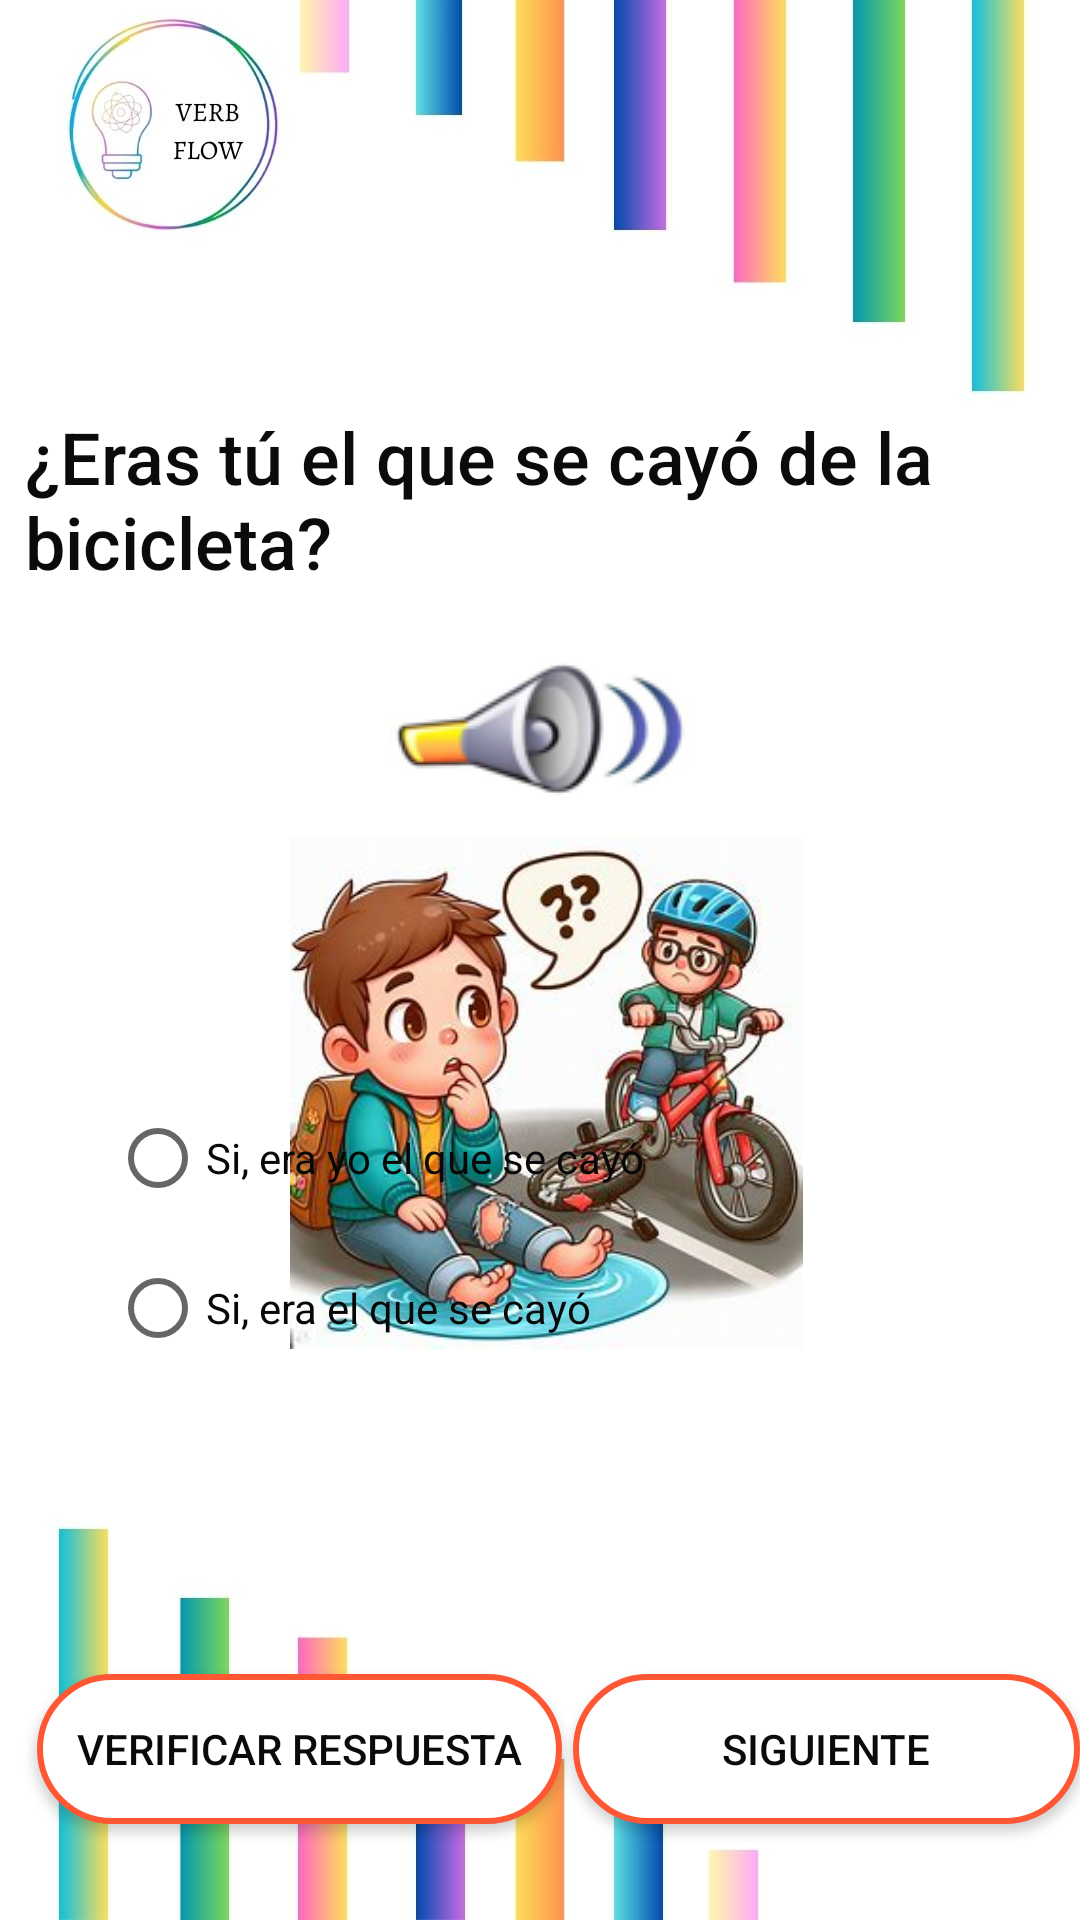

Produce the Android XML layout that renders to this screen, including the resource entries it uses.
<!-- AndroidManifest.xml: application theme Theme.EXPRESSEASE -->
<!-- res/layout/activity_pregunta1.xml -->
<?xml version="1.0" encoding="utf-8"?>
<androidx.constraintlayout.widget.ConstraintLayout xmlns:android="http://schemas.android.com/apk/res/android"
    xmlns:app="http://schemas.android.com/apk/res-auto"
    xmlns:tools="http://schemas.android.com/tools"
    android:layout_width="match_parent"
    android:layout_height="match_parent"
    android:background="@drawable/fondosinlogo"
    tools:context=".Nivel2.Pregunta1"
    tools:ignore="ExtraText">

    

    <TextView
        android:id="@+id/pregunta1Nivel2"
        android:layout_width="304dp"
        android:layout_height="wrap_content"
        android:layout_marginTop="136dp"
        android:text="¿Eras tú el que se cayó de la bicicleta?"
        android:textAppearance="@style/TextAppearance.AppCompat.Body2"
        android:textColor="#0B0B0B"
        android:textSize="24dp"
        app:layout_constraintEnd_toEndOf="parent"
        app:layout_constraintHorizontal_bias="0.149"
        app:layout_constraintStart_toStartOf="parent"
        app:layout_constraintTop_toTopOf="parent"
        tools:ignore="MissingConstraints" />

    <ImageView
        android:id="@+id/imageView"
        android:layout_width="171dp"
        android:layout_height="176dp"
        android:layout_marginTop="276dp"
        app:layout_constraintEnd_toEndOf="parent"
        app:layout_constraintHorizontal_bias="0.512"
        app:layout_constraintStart_toStartOf="parent"
        app:layout_constraintTop_toTopOf="parent"
        app:srcCompat="@drawable/bicicleta" />

    <LinearLayout
        android:id="@+id/linearLayout"
        android:layout_width="287dp"
        android:layout_height="163dp"
        android:layout_marginBottom="116dp"
        app:layout_constraintBottom_toBottomOf="parent"
        app:layout_constraintEnd_toEndOf="parent"
        app:layout_constraintStart_toStartOf="parent"
        tools:ignore="MissingConstraints">

        <RadioGroup
            android:id="@+id/Pregunta2Nivel2opciones1"
            android:layout_width="255dp"
            android:layout_height="wrap_content">

            
            <RadioButton
                android:id="@+id/Nivel2P2opcion1_1"
                android:layout_width="239dp"
                android:layout_height="50dp"
                android:text="Si, era yo el que se cayó"
                android:textColor="#090808" />

            
            <RadioButton
                android:id="@+id/Nivel2P2opcion1_2"
                android:layout_width="match_parent"
                android:layout_height="50dp"
                android:text="Si, era el que se cayó"
                android:textColor="#090808" />

        </RadioGroup>
    </LinearLayout>

    <Button
        android:id="@+id/Nivel2verificar1"
        android:layout_width="175dp"
        android:layout_height="50dp"
        android:layout_marginBottom="32dp"
        android:background="@drawable/green_buton"
        android:text="Verificar respuesta"
        android:textColor="#0B0B0B"
        app:layout_constraintBottom_toBottomOf="parent"
        app:layout_constraintEnd_toEndOf="parent"
        app:layout_constraintHorizontal_bias="0.066"
        app:layout_constraintStart_toStartOf="parent"
        tools:layout_editor_absoluteX="16dp" />


    <ImageButton
        android:id="@+id/btnaudio1"
        android:layout_width="100dp"
        android:layout_height="50dp"
        android:layout_marginTop="27dp"
        android:layout_marginBottom="14dp"
        android:src="@drawable/altavoz"
        app:layout_constraintBottom_toTopOf="@+id/imageView"
        app:layout_constraintEnd_toEndOf="parent"
        app:layout_constraintStart_toStartOf="parent"
        app:layout_constraintTop_toBottomOf="@+id/pregunta1Nivel2"
        tools:ignore="SpeakableTextPresentCheck" />

    <Button
        android:id="@+id/Nivel2SiguienteP3N2"
        android:layout_width="169dp"
        android:layout_height="50dp"
        android:layout_marginBottom="32dp"
        android:background="@drawable/green_buton"
        android:text="siguiente"
        android:textColor="#0B0B0B"
        app:layout_constraintBottom_toBottomOf="parent"
        app:layout_constraintEnd_toEndOf="parent"
        app:layout_constraintHorizontal_bias="0.508"
        tools:ignore="MissingConstraints" />

</androidx.constraintlayout.widget.ConstraintLayout>
<!-- resources referenced by this layout -->
<resources>
  <!-- drawable altavoz: png bitmap (drawable, 7600 bytes) -->
  <!-- drawable bicicleta: jpg bitmap (drawable, 24016 bytes) -->
  <!-- drawable fondosinlogo: jpg bitmap (drawable, 64525 bytes) -->
  <!-- drawable green_buton (drawable) -->
  <?xml version="1.0" encoding="utf-8"?>
  <selector xmlns:android="http://schemas.android.com/apk/res/android">
      <item>
          <shape android:shape="rectangle">
              <solid android:color="#FFFF"/>
              <stroke android:color="#FF5733" android:width="2dp"/>
              <corners android:radius="360dp"/>
          </shape>
      </item>
  
  </selector>
  <style name="Theme.EXPRESSEASE" parent="Base.Theme.EXPRESSEASE" />
  <style name="Base.Theme.EXPRESSEASE" parent="Theme.AppCompat.DayNight.NoActionBar">
          
          
          <item name="windowActionBar">false</item>
          <item name="windowNoTitle">true</item>
      </style>
</resources>
